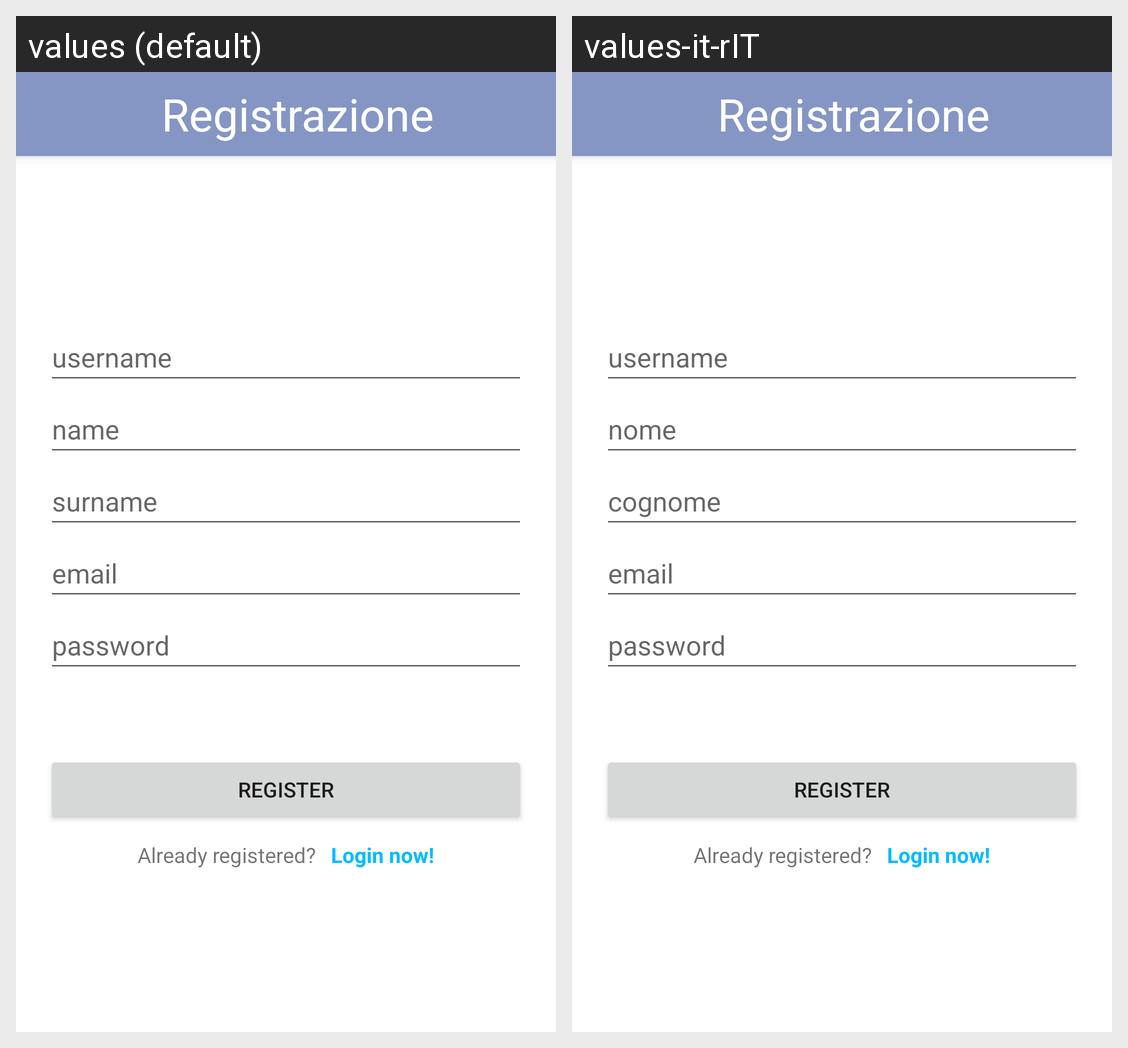

Locale-by-locale string values for the Android screen shown in this grid:
Android screen res/layout/activity_register.xml rendered under 2 locales, left to right: values (default), values-it-rIT. Device: Nexus 5 (rendered at 1080×1920; each locale shown at half size, 540×960, under a caption strip naming it); theme Theme.CommUniDrive.
Strings drawn on this screen, with the default value and each locale's value (text and hints the layout hard-codes, and strings that could not be matched under every locale, appear in the picture but are not listed):

username
  values: username
  values-it-rIT: username

nome
  values: name
  values-it-rIT: nome

cognome
  values: surname
  values-it-rIT: cognome

email
  values: email
  values-it-rIT: email

password
  values: password
  values-it-rIT: password

register
  values: Register
  values-it-rIT: Register

already_registered
  values: Already registered?
  values-it-rIT: Already registered?

login_now
  values: Login now!
  values-it-rIT: Login now!
